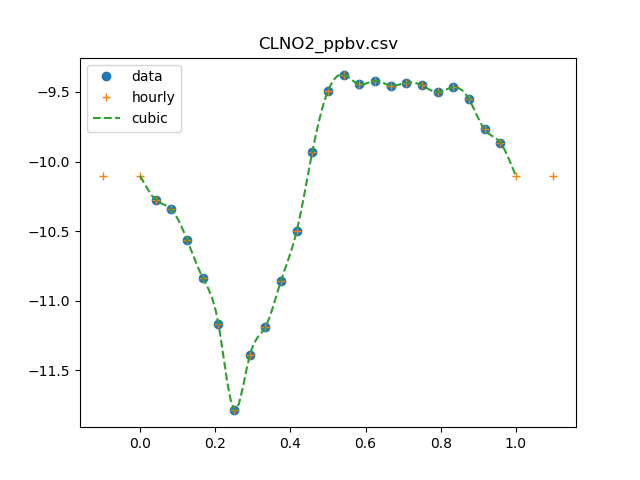

Data behind this chart, as committed beside it:
0, 0.101295163637
1, 0.05299
2, 0.04526
3, 0.02738
4, 0.01458
5, 0.006844
6, 0.001641
7, 0.00405
8, 0.00646
9, 0.01394
10, 0.03156
11, 0.1176
12, 0.3229
13, 0.4217
14, 0.3582
15, 0.3808
16, 0.3518
17, 0.3684
18, 0.3531
19, 0.3149
20, 0.3427
21, 0.2817
22, 0.17
23, 0.1369
